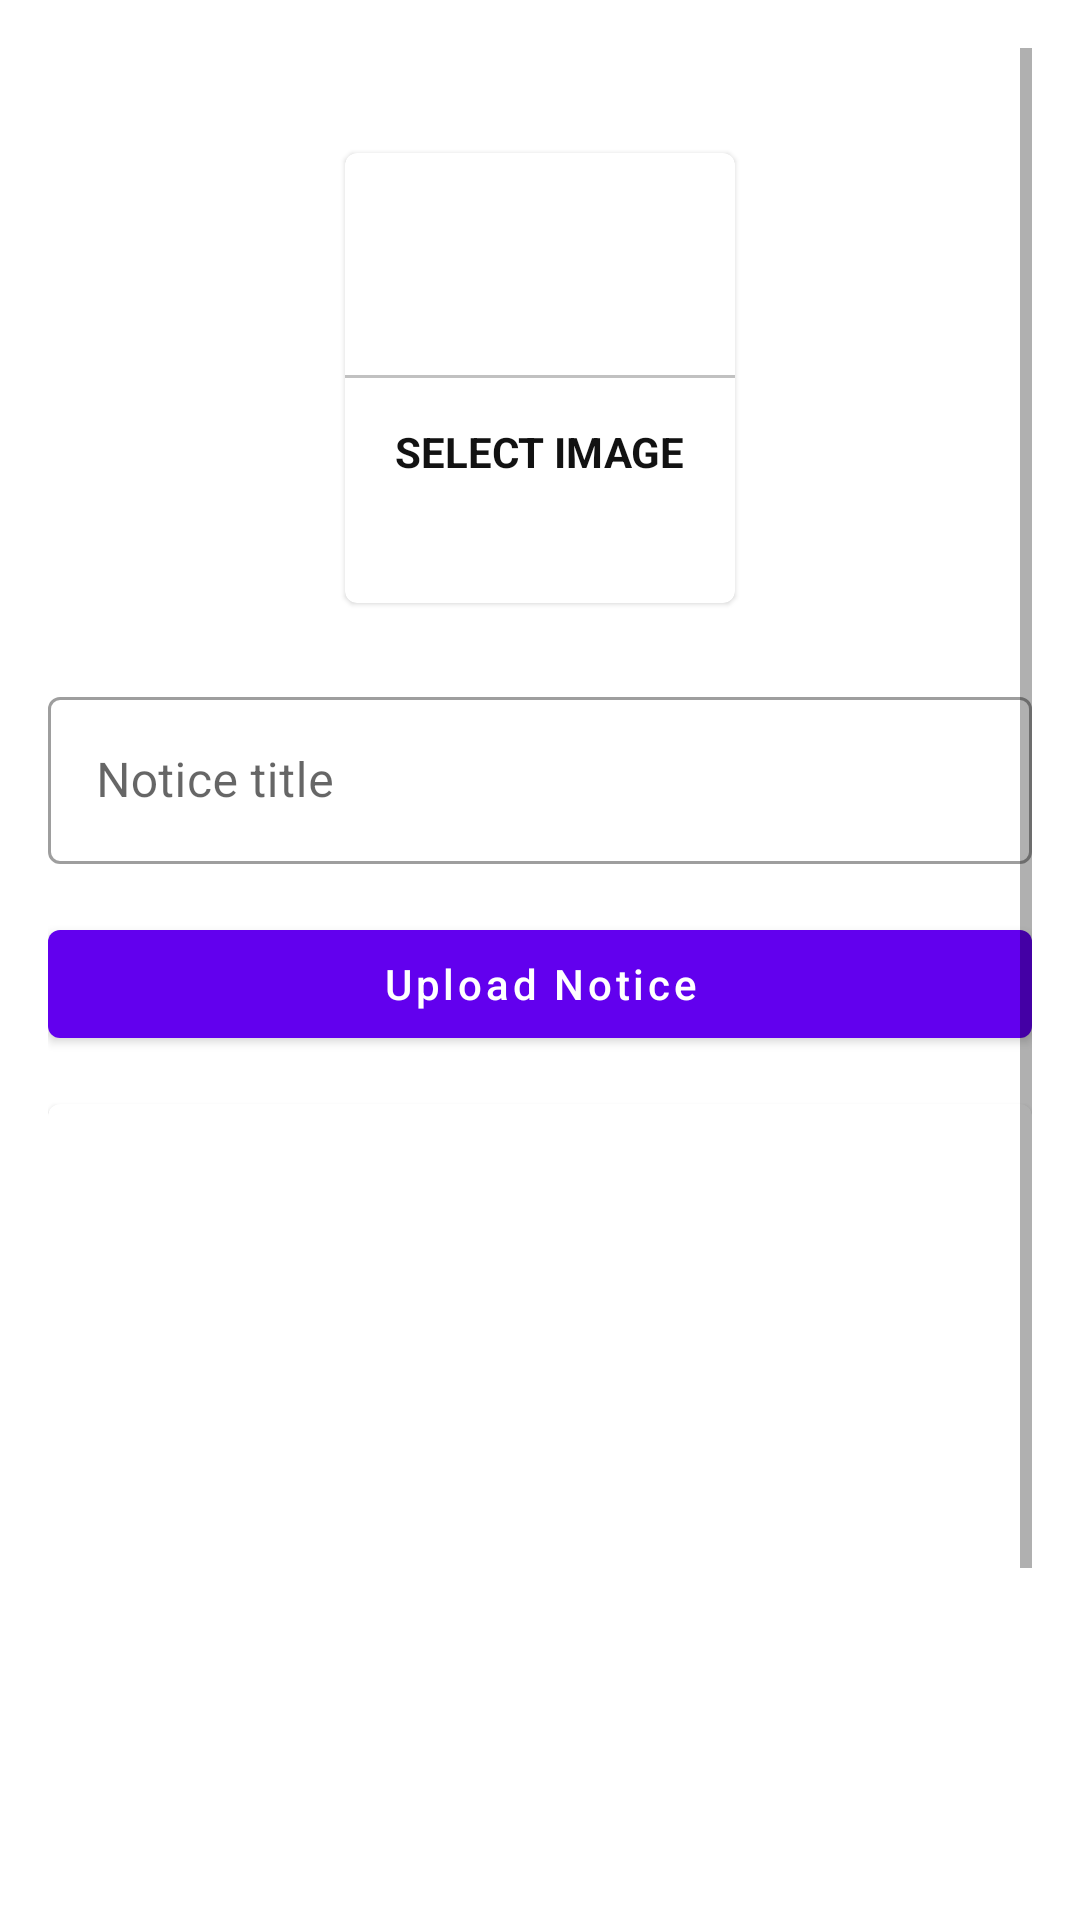

Write the Android layout XML for this screen, with the resource values it uses.
<!-- AndroidManifest.xml: application theme Theme.DPBSAdmin2 -->
<!-- res/layout/activity_upload_notice.xml -->
<?xml version="1.0" encoding="utf-8"?>
<ScrollView xmlns:android="http://schemas.android.com/apk/res/android"
    xmlns:app="http://schemas.android.com/apk/res-auto"
    xmlns:tools="http://schemas.android.com/tools"
    android:layout_width="match_parent"
    android:layout_height="match_parent"
    android:padding="16dp"
    tools:context=".notice.UploadNotice">

    <LinearLayout
        android:layout_width="match_parent"
        android:layout_height="match_parent"
        android:orientation="vertical"
        android:layout_marginTop="25dp">


        <com.google.android.material.card.MaterialCardView
            android:id="@+id/addImageNotice"
            android:layout_width="130dp"
            android:layout_height="150dp"
            android:layout_margin="10dp"
            android:layout_gravity="center"
            android:elevation="5dp">

            <LinearLayout
                android:layout_width="match_parent"
                android:layout_height="match_parent"
                android:layout_gravity="center"
                android:orientation="vertical">

                <ImageView
                    android:layout_width="64dp"
                    android:layout_height="64dp"
                    android:background="@drawable/circle_purple"
                    android:padding="15dp"
                    android:layout_gravity="center"
                    android:src="@drawable/ic_addimagenotice">

                </ImageView>

                <View
                    android:layout_width="match_parent"
                    android:layout_height="1dp"
                    android:layout_marginTop="10dp"
                    android:background="@color/lightgrey" />

                <TextView
                    android:layout_width="wrap_content"
                    android:layout_height="wrap_content"
                    android:text="SELECT IMAGE"
                    android:textStyle="bold"
                    android:layout_gravity="center"
                    android:padding="5dp"
                    android:layout_marginTop="10dp"
                    android:textColor="@color/textcolor"/>

            </LinearLayout>
        </com.google.android.material.card.MaterialCardView>
        <com.google.android.material.textfield.TextInputLayout
            android:layout_width="match_parent"
            android:layout_height="match_parent"
            android:layout_marginTop="16dp"
            style="@style/Widget.MaterialComponents.TextInputLayout.OutlinedBox">

            <com.google.android.material.textfield.TextInputEditText
                android:id="@+id/noticeTitle"
                android:layout_width="match_parent"
                android:layout_height="wrap_content"
                android:hint="Notice title" />
        </com.google.android.material.textfield.TextInputLayout>


        <com.google.android.material.button.MaterialButton
            android:layout_width="match_parent"
            android:layout_height="wrap_content"
            android:text="Upload Notice"
            android:layout_marginTop="16dp"
            android:textAllCaps="false"
            android:id="@+id/uploadNoticeBtn"
            />
        <com.google.android.material.card.MaterialCardView
            android:layout_width="match_parent"
            android:layout_height="400dp"
            android:layout_marginTop="16dp">
            <ImageView
                android:layout_width="match_parent"
                android:layout_height="match_parent"
                android:scaleType="centerCrop"
                android:id="@+id/noticeImageView"/>

        </com.google.android.material.card.MaterialCardView>
    </LinearLayout>

</ScrollView>
<!-- resources referenced by this layout -->
<resources>
  <color name="lightgrey">#c1c1c1</color>
  <color name="textcolor">#121212</color>
  <style name="Theme.DPBSAdmin2" parent="Theme.MaterialComponents.DayNight.DarkActionBar">
          
          <item name="colorPrimary">@color/purple_500</item>
          <item name="colorPrimaryVariant">@color/purple_700</item>
          <item name="colorOnPrimary">@color/white</item>
          
          <item name="colorSecondary">@color/teal_200</item>
          <item name="colorSecondaryVariant">@color/teal_700</item>
          <item name="colorOnSecondary">@color/black</item>
          
          <item name="android:statusBarColor" tools:targetApi="l">?attr/colorPrimaryVariant</item>
          
      </style>
  <color name="purple_500">#FF6200EE</color>
  <color name="purple_700">#FF3700B3</color>
  <color name="white">#FFFFFFFF</color>
  <color name="teal_200">#FF03DAC5</color>
  <color name="teal_700">#FF018786</color>
  <color name="black">#FF000000</color>
</resources>
